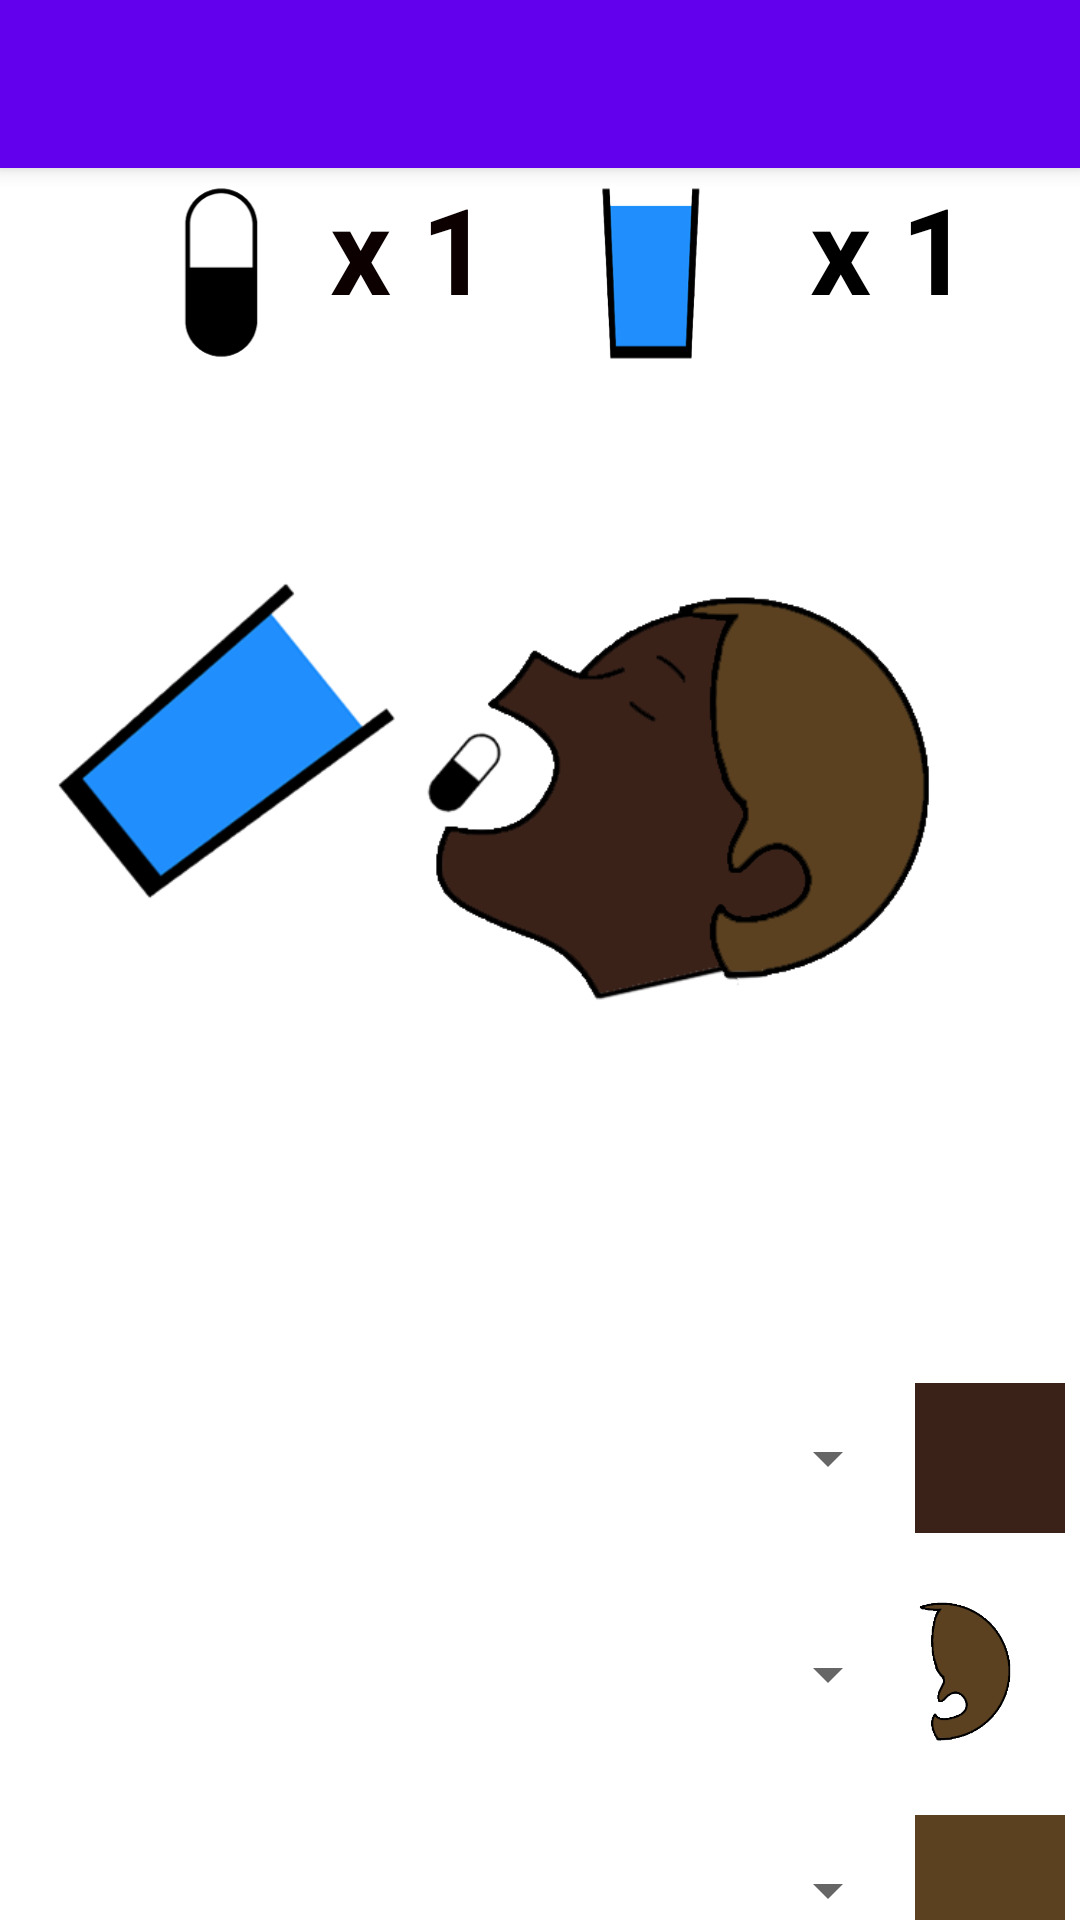

Layout XML and referenced resources for this Android screen:
<!-- AndroidManifest.xml: activity theme Theme.SDP_Image_Layering_Demo.NoActionBar -->
<!-- res/layout/activity_main.xml -->
<?xml version="1.0" encoding="utf-8"?>
<androidx.coordinatorlayout.widget.CoordinatorLayout xmlns:android="http://schemas.android.com/apk/res/android"
    xmlns:app="http://schemas.android.com/apk/res-auto"
    xmlns:tools="http://schemas.android.com/tools"
    android:layout_width="match_parent"
    android:layout_height="match_parent"
    tools:context=".MainActivity">

    <com.google.android.material.appbar.AppBarLayout
        android:layout_width="match_parent"
        android:layout_height="wrap_content"
        android:theme="@style/Theme.SDP_Image_Layering_Demo.AppBarOverlay">

        <androidx.appcompat.widget.Toolbar
            android:id="@+id/toolbar"
            android:layout_width="match_parent"
            android:layout_height="?attr/actionBarSize"
            android:background="?attr/colorPrimary"
            app:popupTheme="@style/Theme.SDP_Image_Layering_Demo.PopupOverlay" />

    </com.google.android.material.appbar.AppBarLayout>

    <include layout="@layout/content_main" />

</androidx.coordinatorlayout.widget.CoordinatorLayout>
<!-- res/layout/content_main.xml (included above) -->
<?xml version="1.0" encoding="utf-8"?>
<androidx.constraintlayout.widget.ConstraintLayout xmlns:android="http://schemas.android.com/apk/res/android"
    xmlns:app="http://schemas.android.com/apk/res-auto"
    xmlns:tools="http://schemas.android.com/tools"
    android:layout_width="match_parent"
    android:layout_height="match_parent"
    app:layout_behavior="@string/appbar_scrolling_view_behavior">

    <Spinner
        android:id="@+id/hairstyle_spinner"
        android:layout_width="300sp"
        android:layout_height="wrap_content"
        android:layout_marginTop="48dp"
        app:layout_constraintStart_toStartOf="parent"
        app:layout_constraintTop_toBottomOf="@+id/skin_spinner" />

    <Spinner
        android:id="@+id/hair_color_spinner"
        android:layout_width="300sp"
        android:layout_height="wrap_content"
        android:layout_marginTop="48dp"
        app:layout_constraintStart_toStartOf="parent"
        app:layout_constraintTop_toBottomOf="@+id/hairstyle_spinner" />

    <ImageView
        android:id="@+id/background_img"
        android:layout_width="wrap_content"
        android:layout_height="300dp"
        app:layout_constraintEnd_toEndOf="parent"
        app:layout_constraintStart_toStartOf="parent"
        app:layout_constraintTop_toTopOf="@+id/head_img"
        app:srcCompat="@drawable/b0_crop" />

    <ImageView
        android:id="@+id/head_img"
        android:layout_width="match_parent"
        android:layout_height="300dp"
        app:layout_constraintEnd_toEndOf="parent"
        app:layout_constraintHorizontal_bias="1.0"
        app:layout_constraintStart_toStartOf="parent"
        app:layout_constraintTop_toBottomOf="@+id/linearLayout"
        app:srcCompat="@drawable/b0_head_0_crop" />

    <ImageView
        android:id="@+id/hair_img"
        android:layout_width="wrap_content"
        android:layout_height="300dp"
        app:layout_constraintEnd_toEndOf="@+id/background_img"
        app:layout_constraintStart_toStartOf="parent"
        app:layout_constraintTop_toBottomOf="@+id/linearLayout"
        app:srcCompat="@drawable/b0_hair_0_0_crop" />

    <LinearLayout
        android:id="@+id/linearLayout"
        android:layout_width="match_parent"
        android:layout_height="wrap_content"
        android:orientation="vertical"
        app:layout_constraintTop_toTopOf="parent">

        <LinearLayout
            android:layout_width="match_parent"
            android:layout_height="match_parent"
            android:orientation="horizontal">

            <Space
                android:layout_width="100sp"
                android:layout_height="match_parent"
                android:layout_weight="1" />

            <ImageView
                android:id="@+id/pill_img"
                android:layout_width="wrap_content"
                android:layout_height="70dp"
                android:layout_weight="1"
                app:srcCompat="@drawable/pill" />

            <TextView
                android:id="@+id/amount1_text"
                android:layout_width="wrap_content"
                android:layout_height="wrap_content"
                android:gravity="bottom|right"
                android:text="x 1"
                android:textColor="#0C0000"
                android:textSize="40sp"
                android:textStyle="bold" />

            <ImageView
                android:id="@+id/water_img"
                android:layout_width="wrap_content"
                android:layout_height="70dp"
                android:layout_weight="1"
                app:srcCompat="@drawable/water" />

            <TextView
                android:id="@+id/amount2_text"
                android:layout_width="wrap_content"
                android:layout_height="wrap_content"
                android:gravity="right"
                android:text="x 1"
                android:textColor="#000000"
                android:textSize="40sp"
                android:textStyle="bold" />

            <Space
                android:layout_width="100sp"
                android:layout_height="match_parent"
                android:layout_weight="1" />
        </LinearLayout>

    </LinearLayout>

    <Spinner
        android:id="@+id/skin_spinner"
        android:layout_width="300sp"
        android:layout_height="wrap_content"
        android:layout_marginTop="48dp"
        app:layout_constraintStart_toStartOf="parent"
        app:layout_constraintTop_toBottomOf="@+id/background_img" />

    <ImageView
        android:id="@+id/skintone_preview_img"
        android:layout_width="50sp"
        android:layout_height="50sp"
        app:layout_constraintBottom_toBottomOf="@+id/skin_spinner"
        app:layout_constraintEnd_toEndOf="parent"
        app:layout_constraintHorizontal_bias="0.491"
        app:layout_constraintStart_toEndOf="@+id/skin_spinner"
        app:layout_constraintTop_toTopOf="@+id/skin_spinner"
        app:srcCompat="@drawable/skin_tone_0_preview" />

    <ImageView
        android:id="@+id/hairstyle_preview_img"
        android:layout_width="50sp"
        android:layout_height="50sp"
        app:layout_constraintBottom_toBottomOf="@+id/hairstyle_spinner"
        app:layout_constraintEnd_toEndOf="parent"
        app:layout_constraintStart_toEndOf="@+id/hairstyle_spinner"
        app:layout_constraintTop_toTopOf="@+id/hairstyle_spinner"
        app:srcCompat="@drawable/hairstyle_1_preview" />

    <ImageView
        android:id="@+id/haircolor_preview_img"
        android:layout_width="50sp"
        android:layout_height="50sp"
        app:layout_constraintBottom_toBottomOf="@+id/hair_color_spinner"
        app:layout_constraintEnd_toEndOf="parent"
        app:layout_constraintStart_toEndOf="@+id/hair_color_spinner"
        app:layout_constraintTop_toTopOf="@+id/hair_color_spinner"
        app:srcCompat="@drawable/hair_color_0_preview" />

</androidx.constraintlayout.widget.ConstraintLayout>
<!-- resources referenced by this layout -->
<resources>
  <!-- drawable b0_crop: png bitmap (drawable, 20537 bytes) -->
  <!-- drawable b0_hair_0_0_crop: png bitmap (drawable, 13160 bytes) -->
  <!-- drawable b0_head_0_crop: png bitmap (drawable, 15911 bytes) -->
  <!-- drawable hair_color_0_preview: png bitmap (drawable, 149 bytes) -->
  <!-- drawable hairstyle_1_preview: png bitmap (drawable, 9262 bytes) -->
  <!-- drawable pill: png bitmap (drawable, 3473 bytes) -->
  <!-- drawable skin_tone_0_preview: png bitmap (drawable, 149 bytes) -->
  <!-- drawable water: png bitmap (drawable, 4779 bytes) -->
  <style name="Theme.SDP_Image_Layering_Demo.AppBarOverlay" parent="ThemeOverlay.AppCompat.Dark.ActionBar" />
  <style name="Theme.SDP_Image_Layering_Demo.PopupOverlay" parent="ThemeOverlay.AppCompat.Light" />
  <style name="Theme.SDP_Image_Layering_Demo.NoActionBar">
          <item name="windowActionBar">false</item>
          <item name="windowNoTitle">true</item>
      </style>
</resources>
